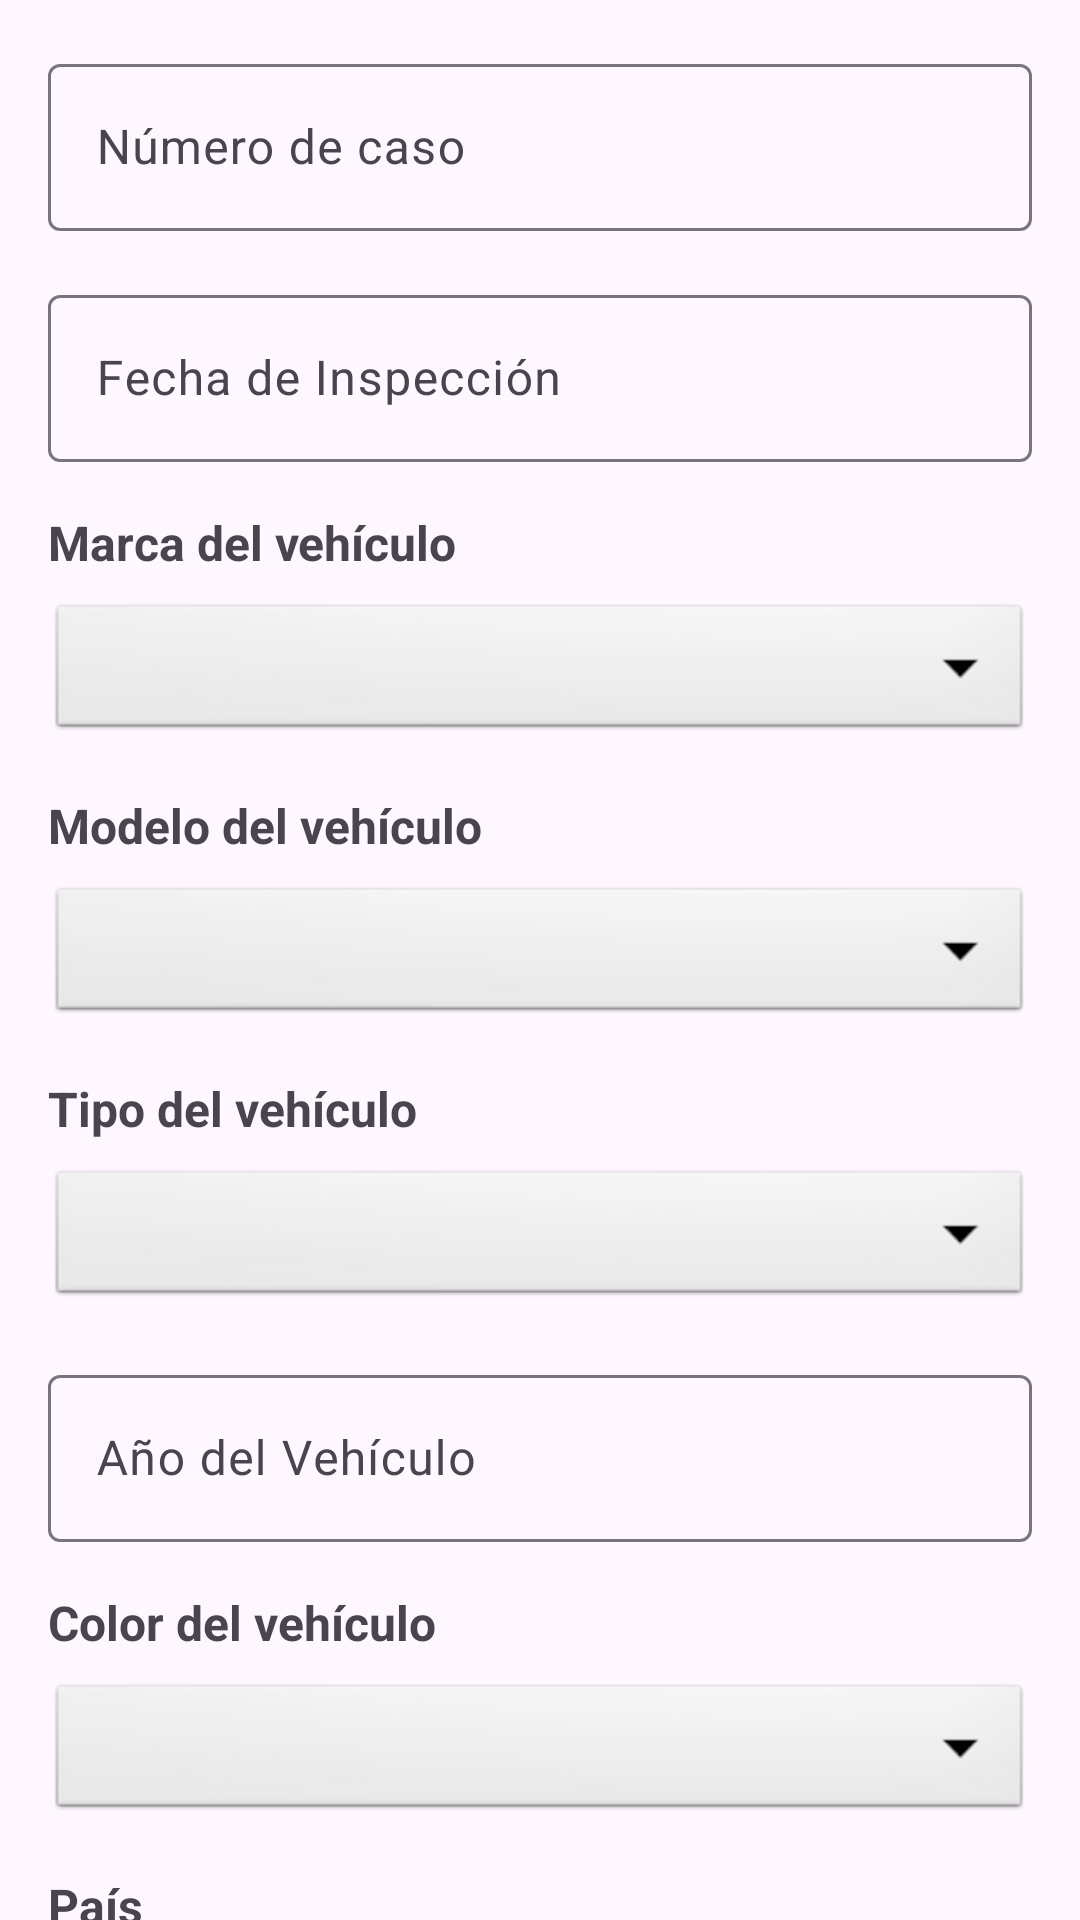

Here is an Android app screen rendered from its layout file. Give the layout XML and the strings, colors and styles it references.
<!-- AndroidManifest.xml: application theme Theme.Enpartesapp -->
<!-- res/layout/fragment_presupuesto.xml -->
<?xml version="1.0" encoding="utf-8"?>
<androidx.core.widget.NestedScrollView
    xmlns:android="http://schemas.android.com/apk/res/android"
    xmlns:tools="http://schemas.android.com/tools"
    xmlns:app="http://schemas.android.com/apk/res-auto"
    android:layout_width="match_parent"
    android:layout_height="match_parent"
    tools:context=".ui.presupuesto.PresupuestoFragment">

    <LinearLayout
        android:layout_width="match_parent"
        android:layout_height="wrap_content"
        android:orientation="vertical"
        android:padding="16dp">

        <com.google.android.material.textfield.TextInputLayout
            android:layout_width="match_parent"
            android:layout_height="wrap_content"
            android:hint="Número de caso"
            android:layout_marginBottom="16dp">

            <com.google.android.material.textfield.TextInputEditText
                android:id="@+id/etCaseNumber"
                android:layout_width="match_parent"
                android:layout_height="wrap_content" />
        </com.google.android.material.textfield.TextInputLayout>

        <com.google.android.material.textfield.TextInputLayout
            android:layout_width="match_parent"
            android:layout_height="wrap_content"
            android:hint="Fecha de Inspección"
            android:layout_marginBottom="16dp">

            <com.google.android.material.textfield.TextInputEditText
                android:id="@+id/etDateOfInspection"
                android:layout_width="match_parent"
                android:layout_height="wrap_content"
                android:focusable="true"
                android:clickable="true"
                android:inputType="date" />
        </com.google.android.material.textfield.TextInputLayout>

        <TextView
            android:layout_width="match_parent"
            android:layout_height="wrap_content"
            android:text="Marca del vehículo"
            android:textSize="16sp"
            android:textStyle="bold"
            android:layout_marginBottom="8dp" />

        <Spinner
            android:id="@+id/spinnerMarcaVehiculo"
            android:layout_width="match_parent"
            android:layout_height="wrap_content"
            android:background="@android:drawable/btn_dropdown"
            style="@style/SpinnerTextStyle"
            android:layout_marginBottom="16dp" />

        <TextView
            android:layout_width="match_parent"
            android:layout_height="wrap_content"
            android:text="Modelo del vehículo"
            android:textSize="16sp"
            android:textStyle="bold"
            android:layout_marginBottom="8dp" />

        <Spinner
            android:id="@+id/spinnerModeloVehiculo"
            android:layout_width="match_parent"
            android:layout_height="wrap_content"
            android:background="@android:drawable/btn_dropdown"
            style="@style/SpinnerTextStyle"
            android:layout_marginBottom="16dp" />

        <TextView
            android:layout_width="match_parent"
            android:layout_height="wrap_content"
            android:text="Tipo del vehículo"
            android:textSize="16sp"
            android:textStyle="bold"
            android:layout_marginBottom="8dp" />

        <Spinner
            android:id="@+id/spinnerTipoVehiculo"
            android:layout_width="match_parent"
            android:layout_height="wrap_content"
            android:background="@android:drawable/btn_dropdown"
            style="@style/SpinnerTextStyle"
            android:layout_marginBottom="16dp" />

        <com.google.android.material.textfield.TextInputLayout
            android:layout_width="match_parent"
            android:layout_height="wrap_content"
            android:hint="Año del Vehículo"
            android:layout_marginBottom="16dp">

            <com.google.android.material.textfield.TextInputEditText
                android:id="@+id/etVehicleYear"
                android:layout_width="match_parent"
                android:layout_height="wrap_content"
                android:focusable="true"
                android:clickable="true"
                android:inputType="number" />
        </com.google.android.material.textfield.TextInputLayout>

        <TextView
            android:layout_width="match_parent"
            android:layout_height="wrap_content"
            android:text="Color del vehículo"
            android:textSize="16sp"
            android:textStyle="bold"
            android:layout_marginBottom="8dp" />

        <Spinner
            android:id="@+id/spinnerVehicleColor"
            android:layout_width="match_parent"
            android:layout_height="wrap_content"
            android:background="@android:drawable/btn_dropdown"
            style="@style/SpinnerTextStyle"
            android:layout_marginBottom="16dp" />

        <TextView
            android:layout_width="match_parent"
            android:layout_height="wrap_content"
            android:text="País"
            android:textSize="16sp"
            android:textStyle="bold"
            android:layout_marginBottom="8dp" />

        <Spinner
            android:id="@+id/spinnerCountry"
            android:layout_width="match_parent"
            android:layout_height="wrap_content"
            android:background="@android:drawable/btn_dropdown"
            style="@style/SpinnerTextStyle"
            android:layout_marginBottom="16dp" />

        <TextView
            android:layout_width="match_parent"
            android:layout_height="wrap_content"
            android:text="Estado"
            android:textSize="16sp"
            android:textStyle="bold"
            android:layout_marginBottom="8dp" />

        <Spinner
            android:id="@+id/spinnerState"
            android:layout_width="match_parent"
            android:layout_height="wrap_content"
            android:background="@android:drawable/btn_dropdown"
            style="@style/SpinnerTextStyle"
            android:layout_marginBottom="16dp" />

        <TextView
            android:layout_width="match_parent"
            android:layout_height="wrap_content"
            android:text="Ciudad"
            android:textSize="16sp"
            android:textStyle="bold"
            android:layout_marginBottom="8dp" />

        <Spinner
            android:id="@+id/spinnerCity"
            android:layout_width="match_parent"
            android:layout_height="wrap_content"
            android:background="@android:drawable/btn_dropdown"
            style="@style/SpinnerTextStyle"
            android:layout_marginBottom="16dp" />

        <com.google.android.material.textfield.TextInputLayout
            android:layout_width="match_parent"
            android:layout_height="wrap_content"
            android:hint="Nombre completo"
            android:layout_marginBottom="16dp">

            <com.google.android.material.textfield.TextInputEditText
                android:id="@+id/etFullName"
                android:layout_width="match_parent"
                android:layout_height="wrap_content" />
        </com.google.android.material.textfield.TextInputLayout>

        <com.google.android.material.textfield.TextInputLayout
            android:layout_width="match_parent"
            android:layout_height="wrap_content"
            android:hint="Email"
            android:layout_marginBottom="16dp">

            <com.google.android.material.textfield.TextInputEditText
                android:id="@+id/etEmail"
                android:layout_width="match_parent"
                android:layout_height="wrap_content"
                android:inputType="textEmailAddress" />
        </com.google.android.material.textfield.TextInputLayout>

        <com.google.android.material.textfield.TextInputLayout
            android:layout_width="match_parent"
            android:layout_height="wrap_content"
            android:hint="Número de VIN"
            android:layout_marginBottom="16dp">

            <com.google.android.material.textfield.TextInputEditText
                android:id="@+id/etVINnumber"
                android:layout_width="match_parent"
                android:layout_height="wrap_content" />
        </com.google.android.material.textfield.TextInputLayout>

        <TextView
            android:layout_width="match_parent"
            android:layout_height="wrap_content"
            android:text="Fotos del Vehículo"
            android:textSize="16sp"
            android:textStyle="bold"
            android:layout_marginBottom="8dp" />

        <androidx.recyclerview.widget.RecyclerView
            android:id="@+id/recyclerView"
            android:layout_width="match_parent"
            android:layout_height="wrap_content"
            app:layout_constraintTop_toTopOf="parent"
            tools:listitem="@layout/item_foto" />

        <ProgressBar
            android:id="@+id/progressBar"
            android:layout_width="wrap_content"
            android:layout_height="wrap_content"
            android:layout_gravity="center_horizontal"
            android:layout_marginTop="16dp"
            android:visibility="gone" />

        <LinearLayout
            android:layout_width="match_parent"
            android:layout_height="wrap_content"
            android:orientation="horizontal"
            android:layout_marginTop="24dp"
            android:gravity="center_horizontal"
            android:padding="8dp">

            <Button
                android:id="@+id/btnCancelar"
                android:layout_width="0dp"
                android:layout_height="wrap_content"
                android:layout_weight="1"
                android:text="Cancelar"
                android:backgroundTint="@color/naranja"
                android:textColor="@color/white"
                android:layout_marginEnd="8dp" />

            <Button
                android:id="@+id/btnAceptar"
                android:layout_width="0dp"
                android:layout_height="wrap_content"
                android:layout_weight="1"
                android:text="Aceptar"
                android:backgroundTint="@color/blue"
                android:textColor="@color/white" />
        </LinearLayout>
    </LinearLayout>

</androidx.core.widget.NestedScrollView>
<!-- res/layout/item_foto.xml (included above) -->
<LinearLayout
    xmlns:android="http://schemas.android.com/apk/res/android"
    android:layout_width="match_parent"
    android:layout_height="wrap_content"
    android:orientation="horizontal"
    android:padding="8dp">

    
    <LinearLayout
        android:layout_width="wrap_content"
        android:layout_height="wrap_content"
        android:orientation="vertical" >

        <ImageButton
            android:id="@+id/btnTomarFoto"
            android:layout_width="32dp"
            android:layout_height="32dp"
            android:scaleType="centerCrop"
            android:src="@drawable/camera_2_icon"
            android:background="?attr/selectableItemBackgroundBorderless"
            android:contentDescription="@string/tomar_foto"
            android:layout_marginEnd="8dp" />

        <ImageButton
            android:id="@+id/btnSubirFoto"
            android:layout_width="32dp"
            android:layout_height="32dp"
            android:scaleType="centerCrop"
            android:src="@drawable/app_folder_upload_icon"
            android:background="?attr/selectableItemBackgroundBorderless"
            android:contentDescription="@string/subir_foto" />
    </LinearLayout>

    
    <ImageView
        android:id="@+id/imgFoto"
        android:layout_width="0dp"
        android:layout_height="64dp"
        android:layout_weight="1"
        android:scaleType="centerCrop"
        android:src="@drawable/images_icon" />

    
    <Spinner
        android:id="@+id/spinnerTipoFoto"
        android:layout_width="0dp"
        android:layout_height="wrap_content"
        android:layout_weight="2"
        android:gravity="center"
        android:background="@android:drawable/btn_dropdown"
        style="@style/SpinnerTextStyle" />

    
    <LinearLayout
        android:layout_width="wrap_content"
        android:layout_height="wrap_content"
        android:orientation="vertical" >

        
        <ImageButton
            android:id="@+id/btnAgregar"
            android:layout_width="32dp"
            android:layout_height="32dp"
            android:scaleType="centerCrop"
            android:src="@drawable/add_photo_1_icon"
            android:background="?attr/selectableItemBackgroundBorderless"
            android:contentDescription="@string/agregar_foto" />

        
        <ImageButton
            android:id="@+id/btnBorrar"
            android:layout_width="32dp"
            android:layout_height="32dp"
            android:scaleType="centerCrop"
            android:src="@drawable/delete_garbage_trash_icon"
            android:background="?attr/selectableItemBackgroundBorderless"
            android:contentDescription="@string/borrar_foto"
            android:layout_marginTop="8dp" />
    </LinearLayout>

</LinearLayout>
<!-- resources referenced by this layout -->
<resources>
  <color name="blue">#00abea</color>
  <color name="naranja">#fc2b01</color>
  <color name="white">#FFFFFFFF</color>
  <string name="agregar_foto">Agrregar imagen.</string>
  <string name="borrar_foto">Borrar foto.</string>
  <string name="subir_foto">Subir imagen.</string>
  <string name="tomar_foto">Tomar foto.</string>
  <style name="SpinnerTextStyle">
          <item name="android:textSize">16sp</item> 
          <item name="android:textColor">@android:color/black</item> 
          <item name="android:padding">8dp</item> 
      </style>
  <style name="Theme.Enpartesapp" parent="Theme.MaterialComponents.DayNight.DarkActionBar">
          
          <item name="colorPrimary">@color/purple_500</item>
          <item name="colorPrimaryVariant">@color/purple_700</item>
          <item name="colorOnPrimary">@color/white</item>
          
          <item name="colorSecondary">@color/teal_200</item>
          <item name="colorSecondaryVariant">@color/teal_700</item>
          <item name="colorOnSecondary">@color/black</item>
          
          <item name="android:statusBarColor">?attr/colorPrimaryVariant</item>
          
      </style>
  <color name="purple_500">#FF6200EE</color>
  <color name="purple_700">#FF3700B3</color>
  <color name="teal_200">#FF03DAC5</color>
  <color name="teal_700">#FF018786</color>
  <color name="black">#FF000000</color>
</resources>
